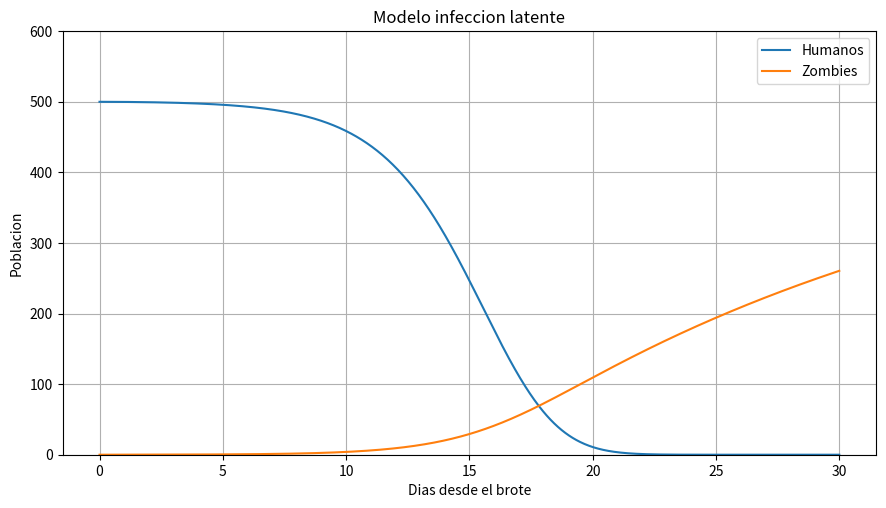

This chart was generated by the following Python code:
import numpy as np
import matplotlib.pyplot as plt
from scipy.integrate import odeint
import matplotlib

plt.ion()
plt.rcParams['figure.figsize'] = 10, 8

Pi = 0         # birht rate
Del = 0.0001   # Muertes Naturales %  (Por dia)
Bet = 0.0095   # Transmision       %  (Por dia)
Zet = 0.0001   # Resucitados         %  (Por dia)
Alf = 0.0001   # Destruidos        %  (Por dia)
Rho = 0.05     # Infectados          %  (Por dia)

# solve the system dy/dt = f(y, t)
def f(y, t):
    Si = y[0]
    Zi = y[1]
    Ri = y[2]
    Ii = y[3]
    # the model equations (see Munz et al. 2009)
    f0 = Pi - Bet*Si*Zi - Del*Si                #Si
    f1 = Rho*Ii + Zet*Ri - Alf*Si*Zi            #Zi
    f2 = Del*Si + Del*Ii + Alf*Si*Zi - Zet*Ri   #Ri
    f3 = Bet*Si*Zi -Rho*Ii - Del*Ii             #Ii
    
    return [f0, f1, f2, f3]


#condiciones iniciales
S0 = 500.                        # Poblacion Inicial
Z0 = 0.                          # Zombie Inicial
R0 = 0.                          # Muertos Inicial
I0 = 1.                          # Infectados Inicial
y0 = [S0, Z0, R0, I0]            #vector
t  = np.linspace(0., 30., 1000)  # Tiempo

#Resolver ecuacion diferencial
soln = odeint(f, y0, t)
S = soln[:, 0]
Z = soln[:, 1]
R = soln[:, 2]
I = soln[:, 3]

# Grafica
plt.figure()
plt.ylim(0,600)
plt.grid(True)
plt.plot(t, S, label='Humanos')
plt.plot(t, Z, label='Zombies')
plt.xlabel('Dias desde el brote')
plt.ylabel('Poblacion')
plt.title('Modelo infeccion latente')
plt.legend(loc="best")


#guardar grafica
fig = matplotlib.pyplot.gcf()
fig.set_size_inches(10.5,5.5)
fig.savefig('InfeccionLatente.png',dpi=100)

